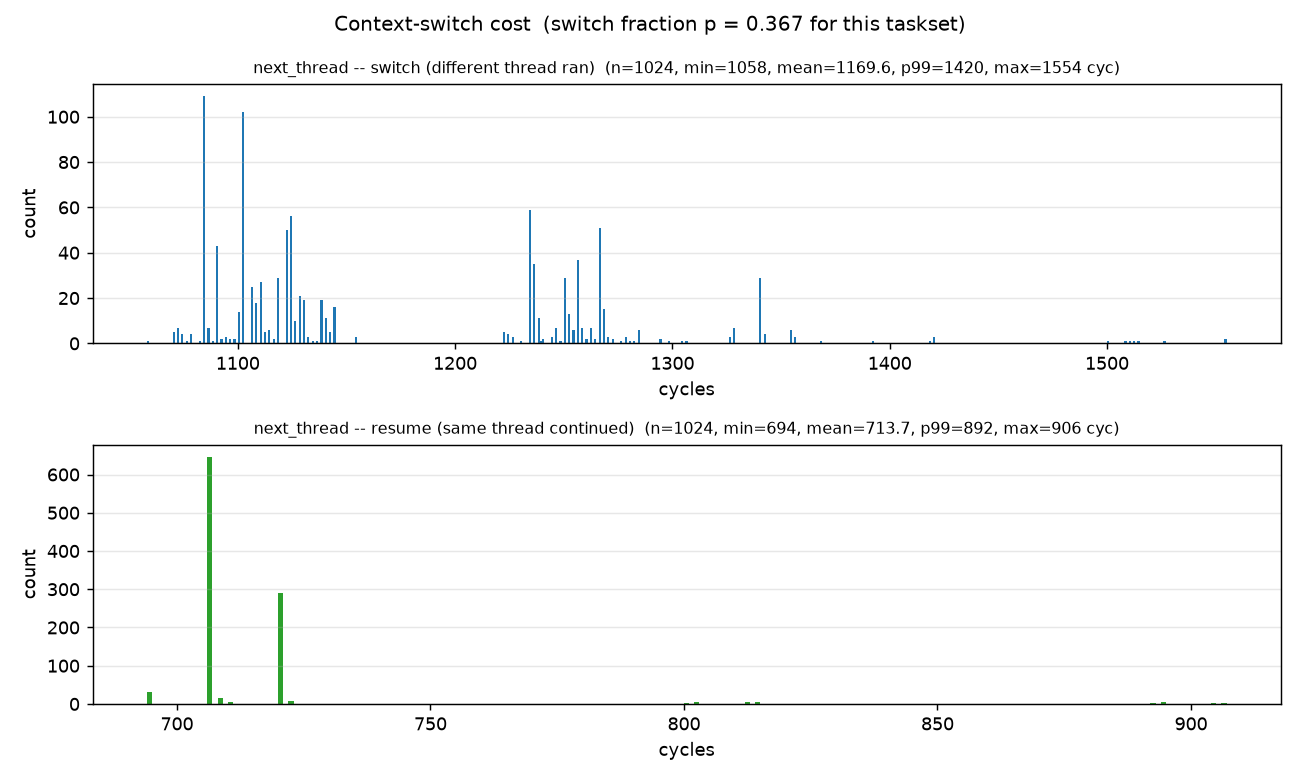

The table this chart was drawn from, first rows:
distribution, count, min, mean, median, p99, max, unit
switch, 1024, 1058, 1170, 1124, 1420, 1554, cycles
resume, 1024, 694, 713.7, 706.0, 892, 906, cycles
switch_fraction_p, 0.3669
switch_count, 1024
resume_count, 1767
